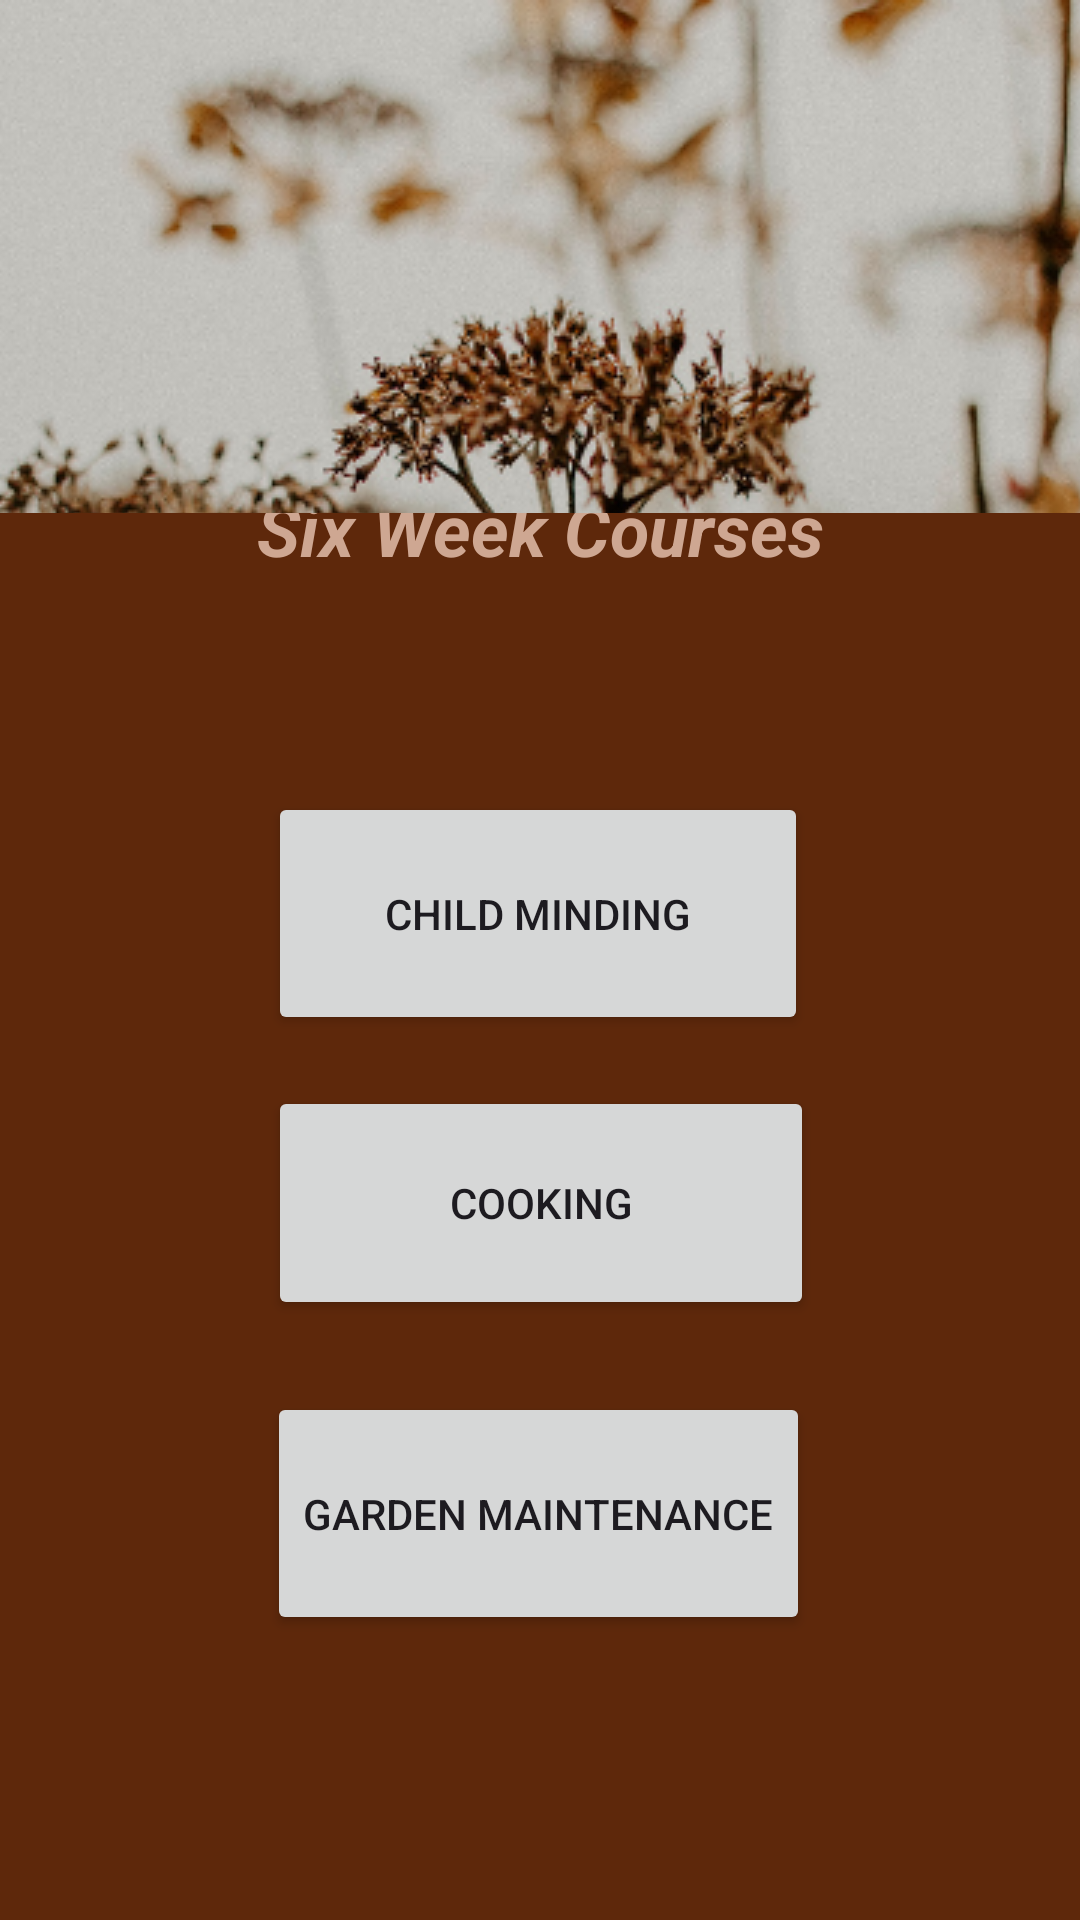

Write the Android layout XML for this screen, with the resource values it uses.
<!-- AndroidManifest.xml: application theme Theme.AppWill -->
<!-- res/layout/activity_six_week_course.xml -->
<?xml version="1.0" encoding="utf-8"?>
<androidx.constraintlayout.widget.ConstraintLayout xmlns:android="http://schemas.android.com/apk/res/android"
    xmlns:app="http://schemas.android.com/apk/res-auto"
    xmlns:tools="http://schemas.android.com/tools"
    android:layout_width="match_parent"
    android:layout_height="match_parent"
    android:background="#5E280B"
    tools:context=".SixWeekCourse">

    <TextView
        android:id="@+id/textView"
        android:layout_width="259dp"
        android:layout_height="73dp"
        android:text="Six Week Courses"
        android:textAlignment="center"
        android:textColor="#CEA792"
        android:textSize="24sp"
        android:textStyle="bold|italic"
        app:layout_constraintBottom_toBottomOf="parent"
        app:layout_constraintEnd_toEndOf="parent"
        app:layout_constraintStart_toStartOf="parent"
        app:layout_constraintTop_toTopOf="parent"
        app:layout_constraintVertical_bias="0.282" />

    <TextView
        android:id="@+id/textView7"
        android:layout_width="407dp"
        android:layout_height="171dp"
        android:drawableTop="@drawable/nav_background"
        app:layout_constraintBottom_toBottomOf="parent"
        app:layout_constraintEnd_toEndOf="parent"
        app:layout_constraintStart_toStartOf="parent"
        app:layout_constraintTop_toTopOf="parent"
        app:layout_constraintVertical_bias="0.0" />

    <Button
        android:id="@+id/buttonChildMinding"
        android:layout_width="180dp"
        android:layout_height="81dp"
        android:text="Child Minding"
        app:layout_constraintBottom_toBottomOf="parent"
        app:layout_constraintEnd_toEndOf="parent"
        app:layout_constraintHorizontal_bias="0.497"
        app:layout_constraintStart_toStartOf="parent"
        app:layout_constraintTop_toTopOf="parent"
        app:layout_constraintVertical_bias="0.472" />

    <Button
        android:id="@+id/buttonCooking"
        android:layout_width="182dp"
        android:layout_height="78dp"
        android:text="Cooking"
        app:layout_constraintBottom_toBottomOf="parent"
        app:layout_constraintEnd_toEndOf="parent"
        app:layout_constraintHorizontal_bias="0.502"
        app:layout_constraintStart_toStartOf="parent"
        app:layout_constraintTop_toTopOf="parent"
        app:layout_constraintVertical_bias="0.644" />

    <Button
        android:id="@+id/buttonGardenMaintenance"
        android:layout_width="181dp"
        android:layout_height="81dp"
        android:text="Garden Maintenance"
        app:layout_constraintBottom_toBottomOf="parent"
        app:layout_constraintEnd_toEndOf="parent"
        app:layout_constraintHorizontal_bias="0.498"
        app:layout_constraintStart_toStartOf="parent"
        app:layout_constraintTop_toTopOf="parent"
        app:layout_constraintVertical_bias="0.83" />

</androidx.constraintlayout.widget.ConstraintLayout>
<!-- resources referenced by this layout -->
<resources>
  <!-- drawable nav_background: png bitmap (drawable, 492197 bytes) -->
  <style name="Theme.AppWill" parent="Base.Theme.AppWill" />
  <style name="Base.Theme.AppWill" parent="Theme.Material3.DayNight.NoActionBar">
          
          
      </style>
</resources>
